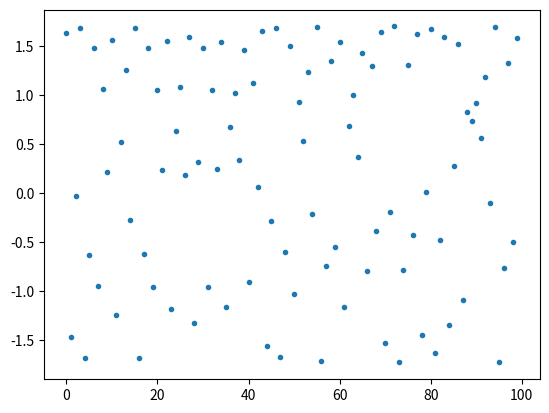

Write Python code to recreate this figure.
import matplotlib.pyplot as plt
import numpy as np
x1 = 0.1
x2 = 0.2
x3 = 0.3
x = []
y = []
for i in range(100):
    print(x1)
    x1 = 1.7 - x2**2 - 0.1 * x3
    x2 = x1 + 0.1
    x3 = x2

    x.append(x1)
    y.append(i)

plt.plot(y, x, '.')
plt.show()
